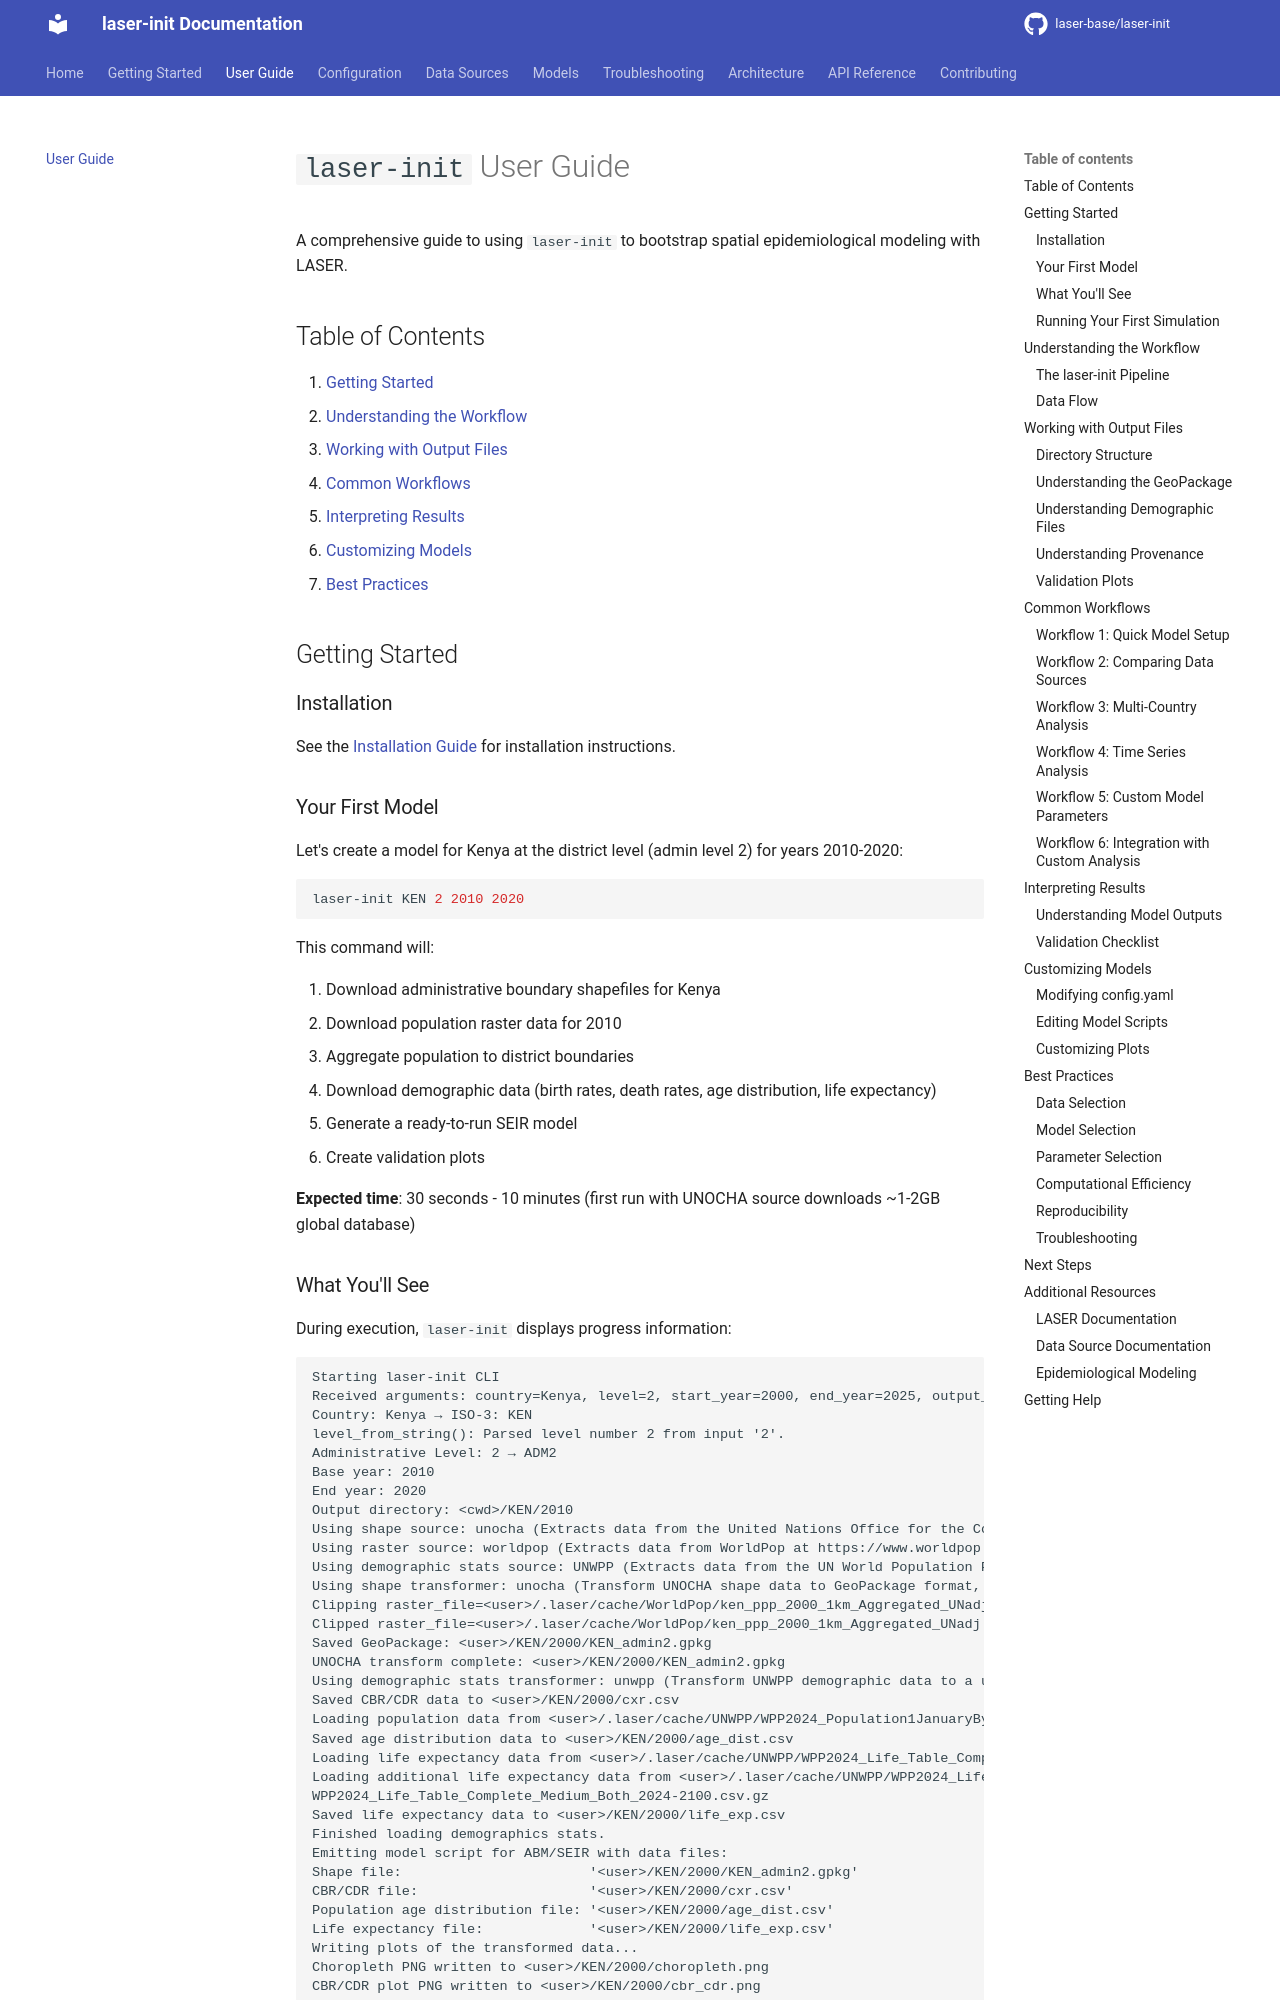

repository: laser-base/laser-init · page: userguide/index.html · generator: mkdocs

# `laser-init` User Guide

A comprehensive guide to using `laser-init` to bootstrap spatial epidemiological modeling with LASER.

## Table of Contents

1. [Getting Started](#getting-started)
2. [Understanding the Workflow](#understanding-the-workflow)
3. [Working with Output Files](#working-with-output-files)
4. [Common Workflows](#common-workflows)
5. [Interpreting Results](#interpreting-results)
6. [Customizing Models](#customizing-models)
7. [Best Practices](#best-practices)

## Getting Started

### Installation

See the [Installation Guide](installation.md) for installation instructions.

### Your First Model

Let's create a model for Kenya at the district level (admin level 2) for years 2010-2020:

```shell
laser-init KEN 2 2010 2020
```

This command will:

1. Download administrative boundary shapefiles for Kenya
2. Download population raster data for 2010
3. Aggregate population to district boundaries
4. Download demographic data (birth rates, death rates, age distribution, life expectancy)
5. Generate a ready-to-run SEIR model
6. Create validation plots

**Expected time**: 30 seconds - 10 minutes (first run with UNOCHA source downloads ~1-2GB global database)
